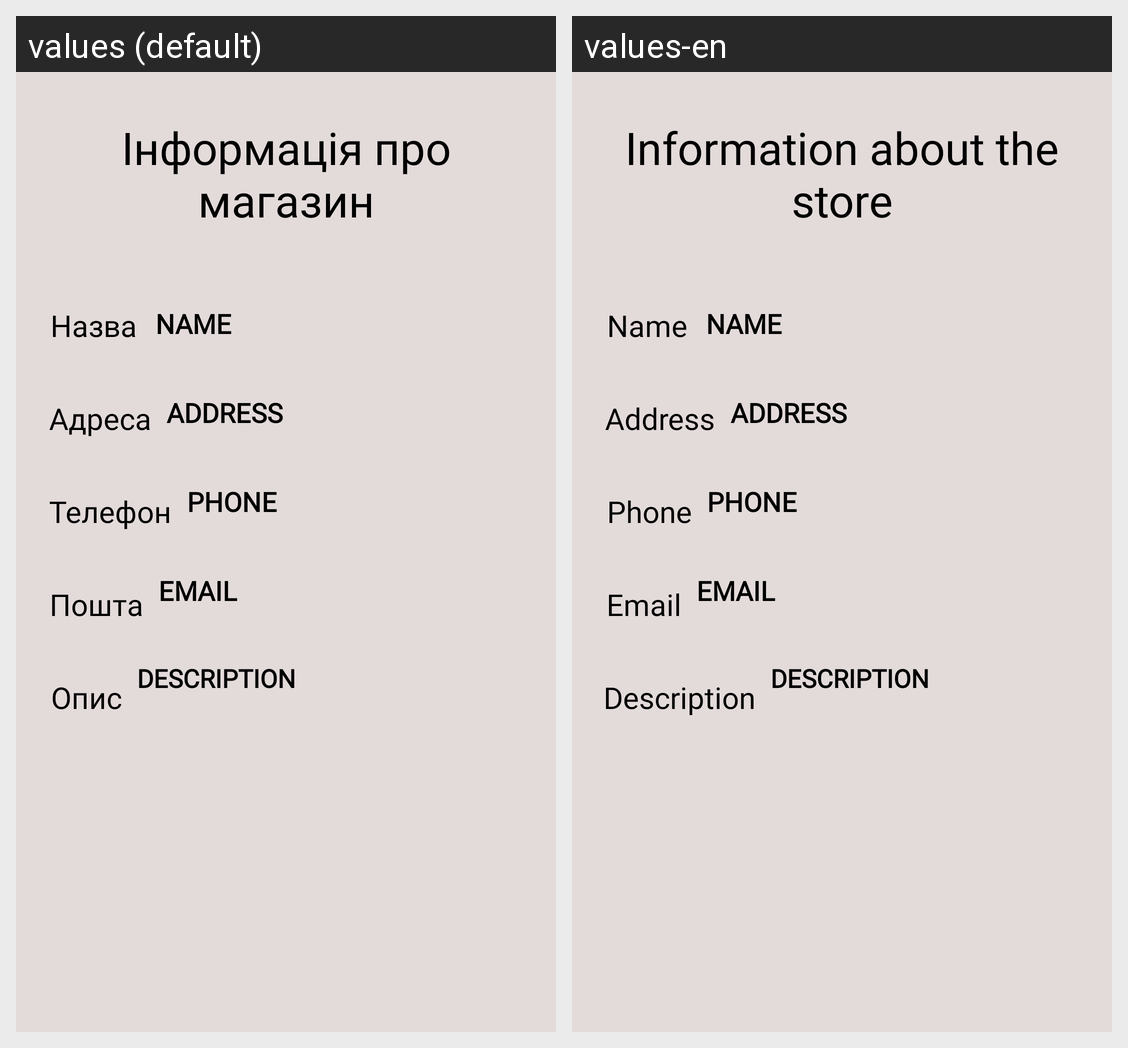

Locale-by-locale string values for the Android screen shown in this grid:
Android screen res/layout/fragment_view_info_shop.xml rendered under 2 locales, left to right: values (default), values-en. Device: Nexus 5 (rendered at 1080×1920; each locale shown at half size, 540×960, under a caption strip naming it); theme Theme.RentStuff.
Strings drawn on this screen, with the default value and each locale's value (text and hints the layout hard-codes, and strings that could not be matched under every locale, appear in the picture but are not listed):

view_info_shop_title
  values: Інформація про магазин
  values-en: Information about the store

view_info_shop_address
  values: Адреса
  values-en: Address

view_shop_description
  values: Опис
  values-en: Description

registration_email
  values: Пошта
  values-en: Email

registration_phone
  values: Телефон
  values-en: Phone

view_full_info_name
  values: Назва
  values-en: Name
